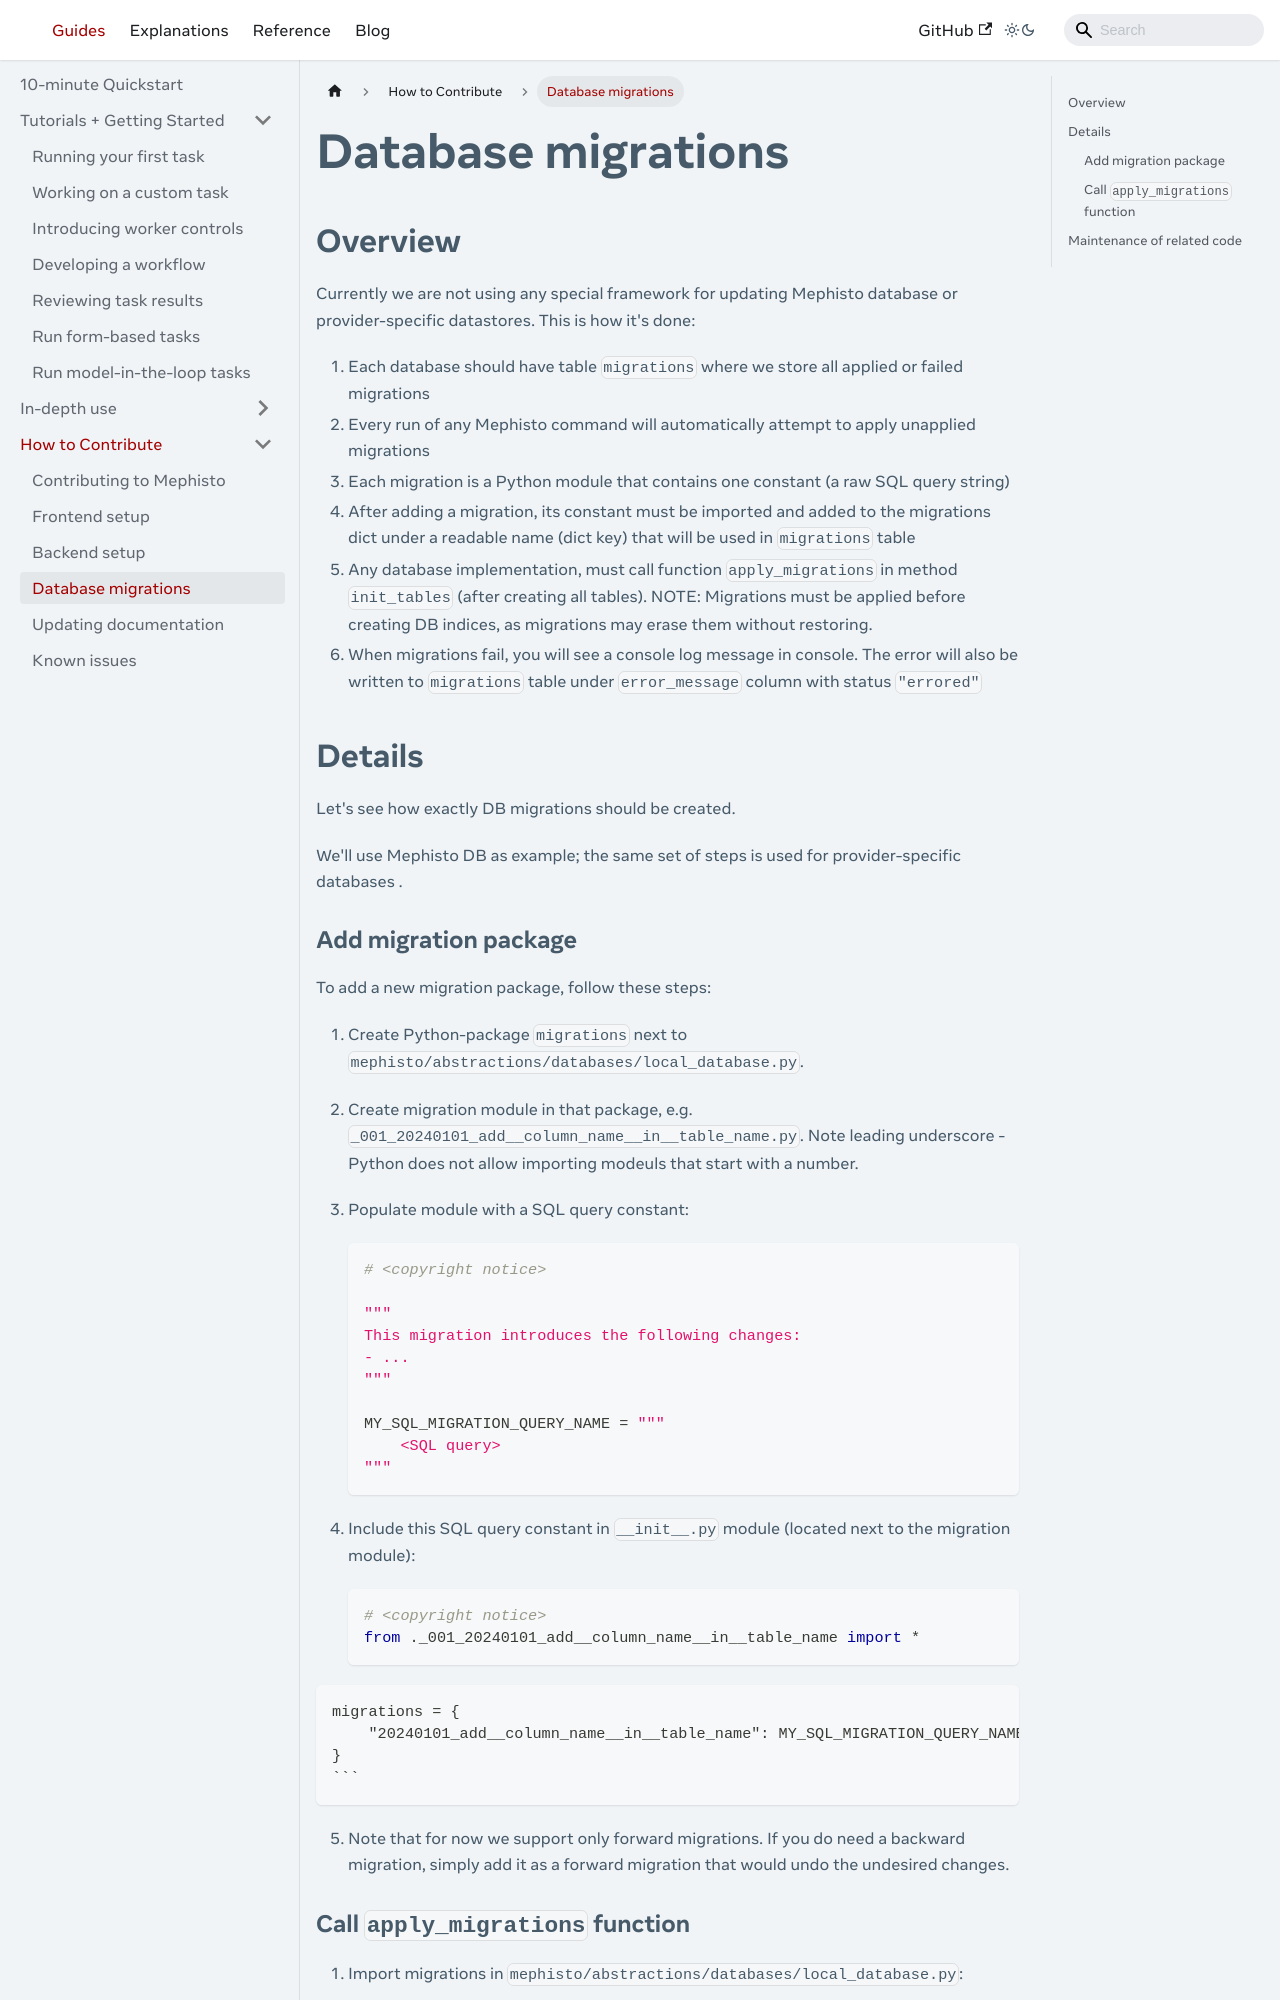

repository: facebookresearch/Mephisto · page: docs/guides/how_to_contribute/db_migrations/index.html · generator: docusaurus

---

# Copyright (c) Meta Platforms and its affiliates.
# This source code is licensed under the MIT license found in the
# LICENSE file in the root directory of this source tree.

sidebar_position: 4
---

# Database migrations

## Overview

Currently we are not using any special framework for updating Mephisto database or provider-specific datastores.
This is how it's done:

1. Each database should have table `migrations` where we store all applied or failed migrations
2. Every run of any Mephisto command will automatically attempt to apply unapplied migrations
3. Each migration is a Python module that contains one constant (a raw SQL query string)
4. After adding a migration, its constant must be imported and added to the migrations dict
   under a readable name (dict key) that will be used in `migrations` table
5. Any database implementation, must call function `apply_migrations` in method `init_tables` (after creating all tables).
   NOTE: Migrations must be applied before creating DB indices, as migrations may erase them without restoring.
6. When migrations fail, you will see a console log message in console.
   The error will also be written to `migrations` table under `error_message` column with status `"errored"`

## Details

Let's see how exactly DB migrations should be created.

We'll use Mephisto DB as example; the same set of steps is used for provider-specific databases
.
